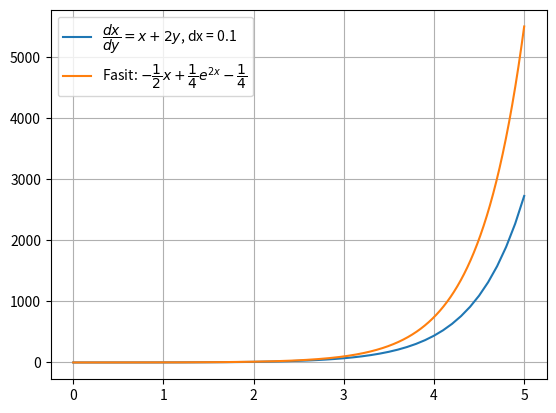

The script that saved this image:
from matplotlib import pyplot as plt
import numpy as np

x_0 = 0
y_0 = 0
dx = 1E-1
x_max = 5 + dx
x = [x_0]
y = [y_0]
x_fasit = []
y_fasit = []


def next_y(x, yn, dx):
    return yn + (x + 2 * yn) * dx


def fasit(x):
    return -(1/2)*x+(1/4)*np.e**(2*x)-(1/4)


for i in np.arange(x_0+dx, x_max, dx):
    x.append(i)
    y.append(next_y(i, y[-1], dx))

for i in np.arange(0, 5+1E-5, 1E-5):
    x_fasit.append(i)
    y_fasit.append(fasit(i))

plt.plot(x, y, label="$\dfrac{dx}{dy} = x + 2y$"+", dx = {}".format(dx))
plt.plot(x_fasit, y_fasit,
         label="Fasit: $-\dfrac{1}{2}x+\dfrac{1}{4}e^{2x}-\dfrac{1}{4}$")
plt.grid()
plt.legend()
plt.show()
